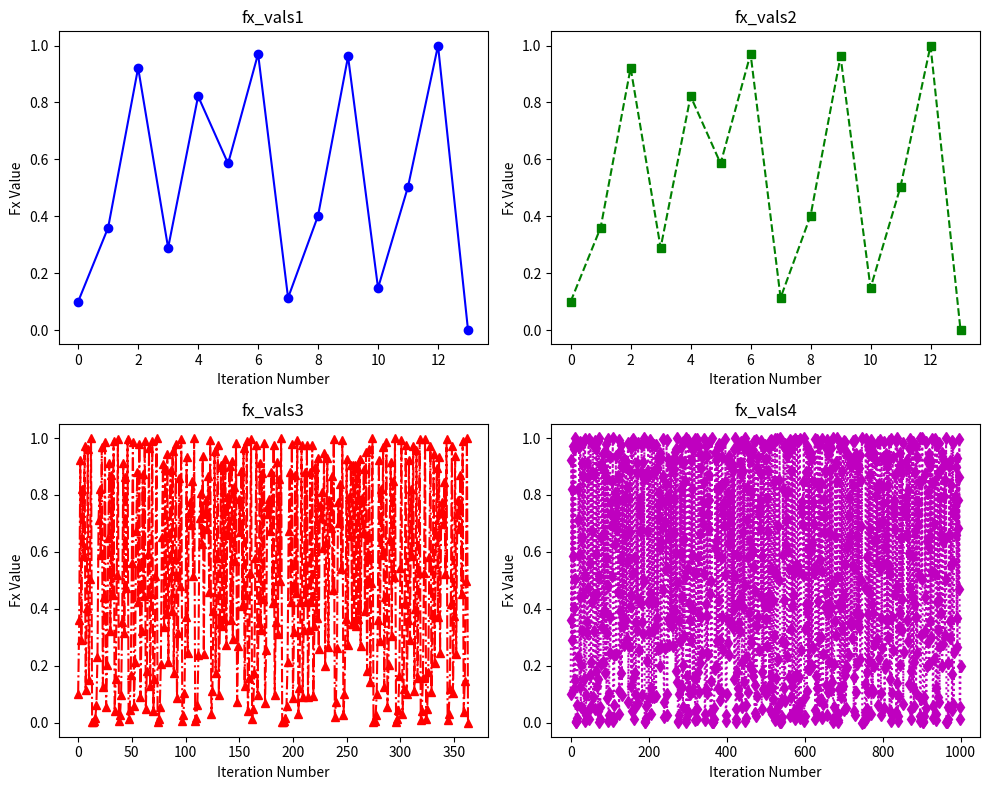

The matplotlib source for this figure:
# %% [markdown]
# ### Question 3: Solving iteration problems

# %% [markdown]
# 1. For the given iteration, how many iterations are required for convergence with tol = 10−2, 10−3, 10−4 and 10−5? Do you think that this iteration will converge as
# n →∞? (To help understand this iteration, plot the first 100 iterates of the map by plotting the points (n, xn), n = 0, . . . , 100.))

# %%
import numpy as np
import matplotlib.pyplot as plt
#I define a function that iterates
def iterate(x0, f, tol, maxit):
    x = x0
    for i in range(maxit):
        x_next = f(x)
        if abs(x_next) < tol:
            return i+1
        x = x_next
    return maxit
#I then define a function
f = lambda x: 4 * x * (1 - x)
#I print results for different tolerances
print(iterate(0.1, f, 10**-2, 100))
print(iterate(0.1, f, 10**-3, 100))
print(iterate(0.1, f, 10**-4, 10000))
print(iterate(0.1, f, 10**-5, 10000))


# %% [markdown]
# For this question, I simply defined the iterative function, which takes an initial x value, the function it wants to iterate over, a tolerance value which is the cutoff point at which we consider it to be approximately 'converged' and the max iteration value to stop the function from going forever. I then print out the results of 4 different setups.

# %%
import numpy as np
import matplotlib.pyplot as plt
#defining a graphing function for the iterable equation
def iterate_graph(x0, f, tol, maxit):
    x = x0
    fx_vals = [x]
    for i in range(maxit):
        x_next = f(x)
        fx_vals.append(x_next)
        if abs(x_next) < tol:
            break
        x = x_next
    return fx_vals

#four different tolerance scenarios
fx_vals1 = iterate_graph(0.1, f, 10**(-2), 100)
fx_vals2 = iterate_graph(0.1, f, 10**(-3), 100)
fx_vals3 = iterate_graph(0.1, f, 10**(-4), 400)
fx_vals4 = iterate_graph(0.1, f, 0, 1000)
#setting up n values to be the same size as the fx vals lists.
n1 = np.arange(len(fx_vals1))
n2 = np.arange(len(fx_vals2))
n3 = np.arange(len(fx_vals3))
n4 = np.arange(len(fx_vals4))
#setting up plotting area
fig, axes = plt.subplots(2, 2, figsize=(10, 8))
#plotting each one in a 2 by 2 grid for neatness
axes[0, 0].plot(n1, fx_vals1, marker="o", linestyle="-", color="b")
axes[0, 0].set_title("fx_vals1")
axes[0, 0].set_xlabel("Iteration Number")
axes[0, 0].set_ylabel("Fx Value")

axes[0, 1].plot(n2, fx_vals2, marker="s", linestyle="--", color="g")
axes[0, 1].set_title("fx_vals2")
axes[0, 1].set_xlabel("Iteration Number")
axes[0, 1].set_ylabel("Fx Value")

axes[1, 0].plot(n3, fx_vals3, marker="^", linestyle="-.", color="r")
axes[1, 0].set_title("fx_vals3")
axes[1, 0].set_xlabel("Iteration Number")
axes[1, 0].set_ylabel("Fx Value")

axes[1, 1].plot(n4, fx_vals4, marker="d", linestyle=":", color="m")
axes[1, 1].set_title("fx_vals4")
axes[1, 1].set_xlabel("Iteration Number")
axes[1, 1].set_ylabel("Fx Value")


plt.tight_layout()


plt.show()

#we see results in accordance with previously calculated numbers for convergence

# %% [markdown]
# For this function I simply modify the iterative function to add in a list called fx_vals which records each function value. I can use this to then plot below using matplotlib.

# %% [markdown]
# It is clear to see that the function will not converge as n --> infinity. The function shows a sporadic jumping between 1 and 0, and has no trend towards 0 for any amount of max iterations. 
